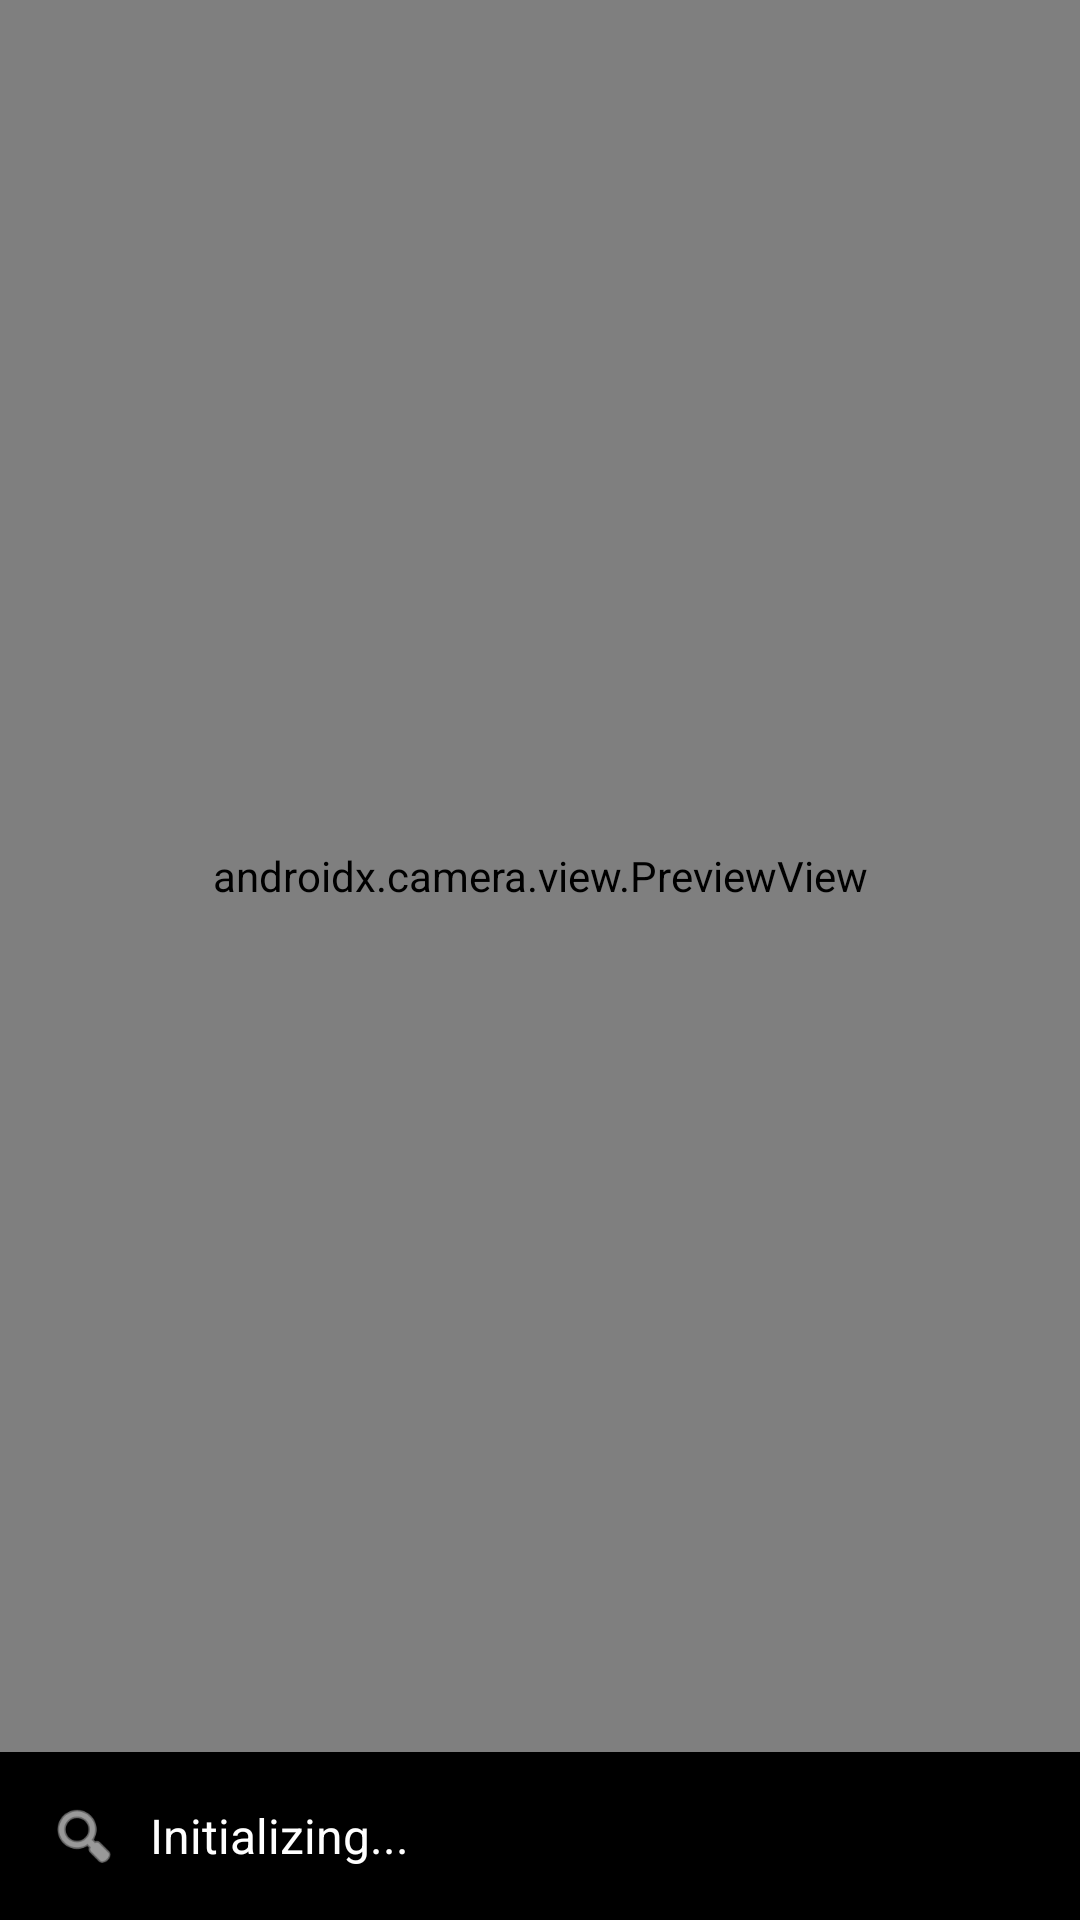

Here is an Android app screen rendered from its layout file. Give the layout XML and the strings, colors and styles it references.
<!-- AndroidManifest.xml: application theme Theme.AlgerianIDPassportReaderTest -->
<!-- res/layout/activity_mrz_screen.xml -->
<androidx.constraintlayout.widget.ConstraintLayout
    xmlns:android="http://schemas.android.com/apk/res/android"
    xmlns:app="http://schemas.android.com/apk/res-auto"
    android:layout_width="match_parent"
    android:layout_height="match_parent">

    
    <androidx.camera.view.PreviewView
        android:id="@+id/previewView"
        android:layout_width="0dp"
        android:layout_height="0dp"
        app:layout_constraintTop_toTopOf="parent"
        app:layout_constraintBottom_toTopOf="@+id/statusBar"
        app:layout_constraintStart_toStartOf="parent"
        app:layout_constraintEnd_toEndOf="parent"/>

    
    <ImageView
        android:id="@+id/galleryButton"
        android:layout_width="48dp"
        android:layout_height="48dp"
        android:src="@drawable/ic_gallery"
        android:contentDescription="Select Image"
        android:padding="8dp"
        app:layout_constraintTop_toTopOf="parent"
        app:layout_constraintEnd_toEndOf="parent"
        android:layout_marginTop="16dp"
        android:layout_marginEnd="16dp"/>

    
    <LinearLayout
        android:id="@+id/statusBar"
        android:orientation="horizontal"
        android:padding="16dp"
        android:gravity="center_vertical"
        android:layout_width="0dp"
        android:layout_height="wrap_content"
        android:background="#000000"
        app:layout_constraintBottom_toBottomOf="parent"
        app:layout_constraintStart_toStartOf="parent"
        app:layout_constraintEnd_toEndOf="parent">

        <ImageView
            android:id="@+id/statusIcon"
            android:layout_width="24dp"
            android:layout_height="24dp"
            app:tint="#FFFFFF"
            android:src="@android:drawable/ic_menu_search"/>

        <TextView
            android:id="@+id/statusText"
            android:layout_width="0dp"
            android:layout_height="wrap_content"
            android:layout_marginStart="10dp"
            android:text="Initializing..."
            android:textColor="#FFFFFF"
            android:textSize="16sp"
            android:layout_weight="1"/>
    </LinearLayout>

</androidx.constraintlayout.widget.ConstraintLayout>
<!-- resources referenced by this layout -->
<resources>
  <style name="Theme.AlgerianIDPassportReaderTest" parent="Theme.AppCompat.Light.NoActionBar">
          <item name="colorPrimary">@color/purple_500</item>
          <item name="colorPrimaryDark">@color/purple_700</item>
          <item name="colorAccent">@color/teal_200</item>
          <item name="android:windowBackground">@color/white</item>
      </style>
  <color name="purple_500">#FF6200EE</color>
  <color name="purple_700">#FF3700B3</color>
  <color name="teal_200">#FF03DAC5</color>
  <color name="white">#FFFFFFFF</color>
</resources>
